Labelled photos from "Food101DataSet", an image-classification folder in mateng0915/Food101DataSet. The possible labels are: beverage, chicken nuggets, chicken rolls, chicken salad, donut, fried chicken, hamburger, hash browns, pizza, sandwich, toast.

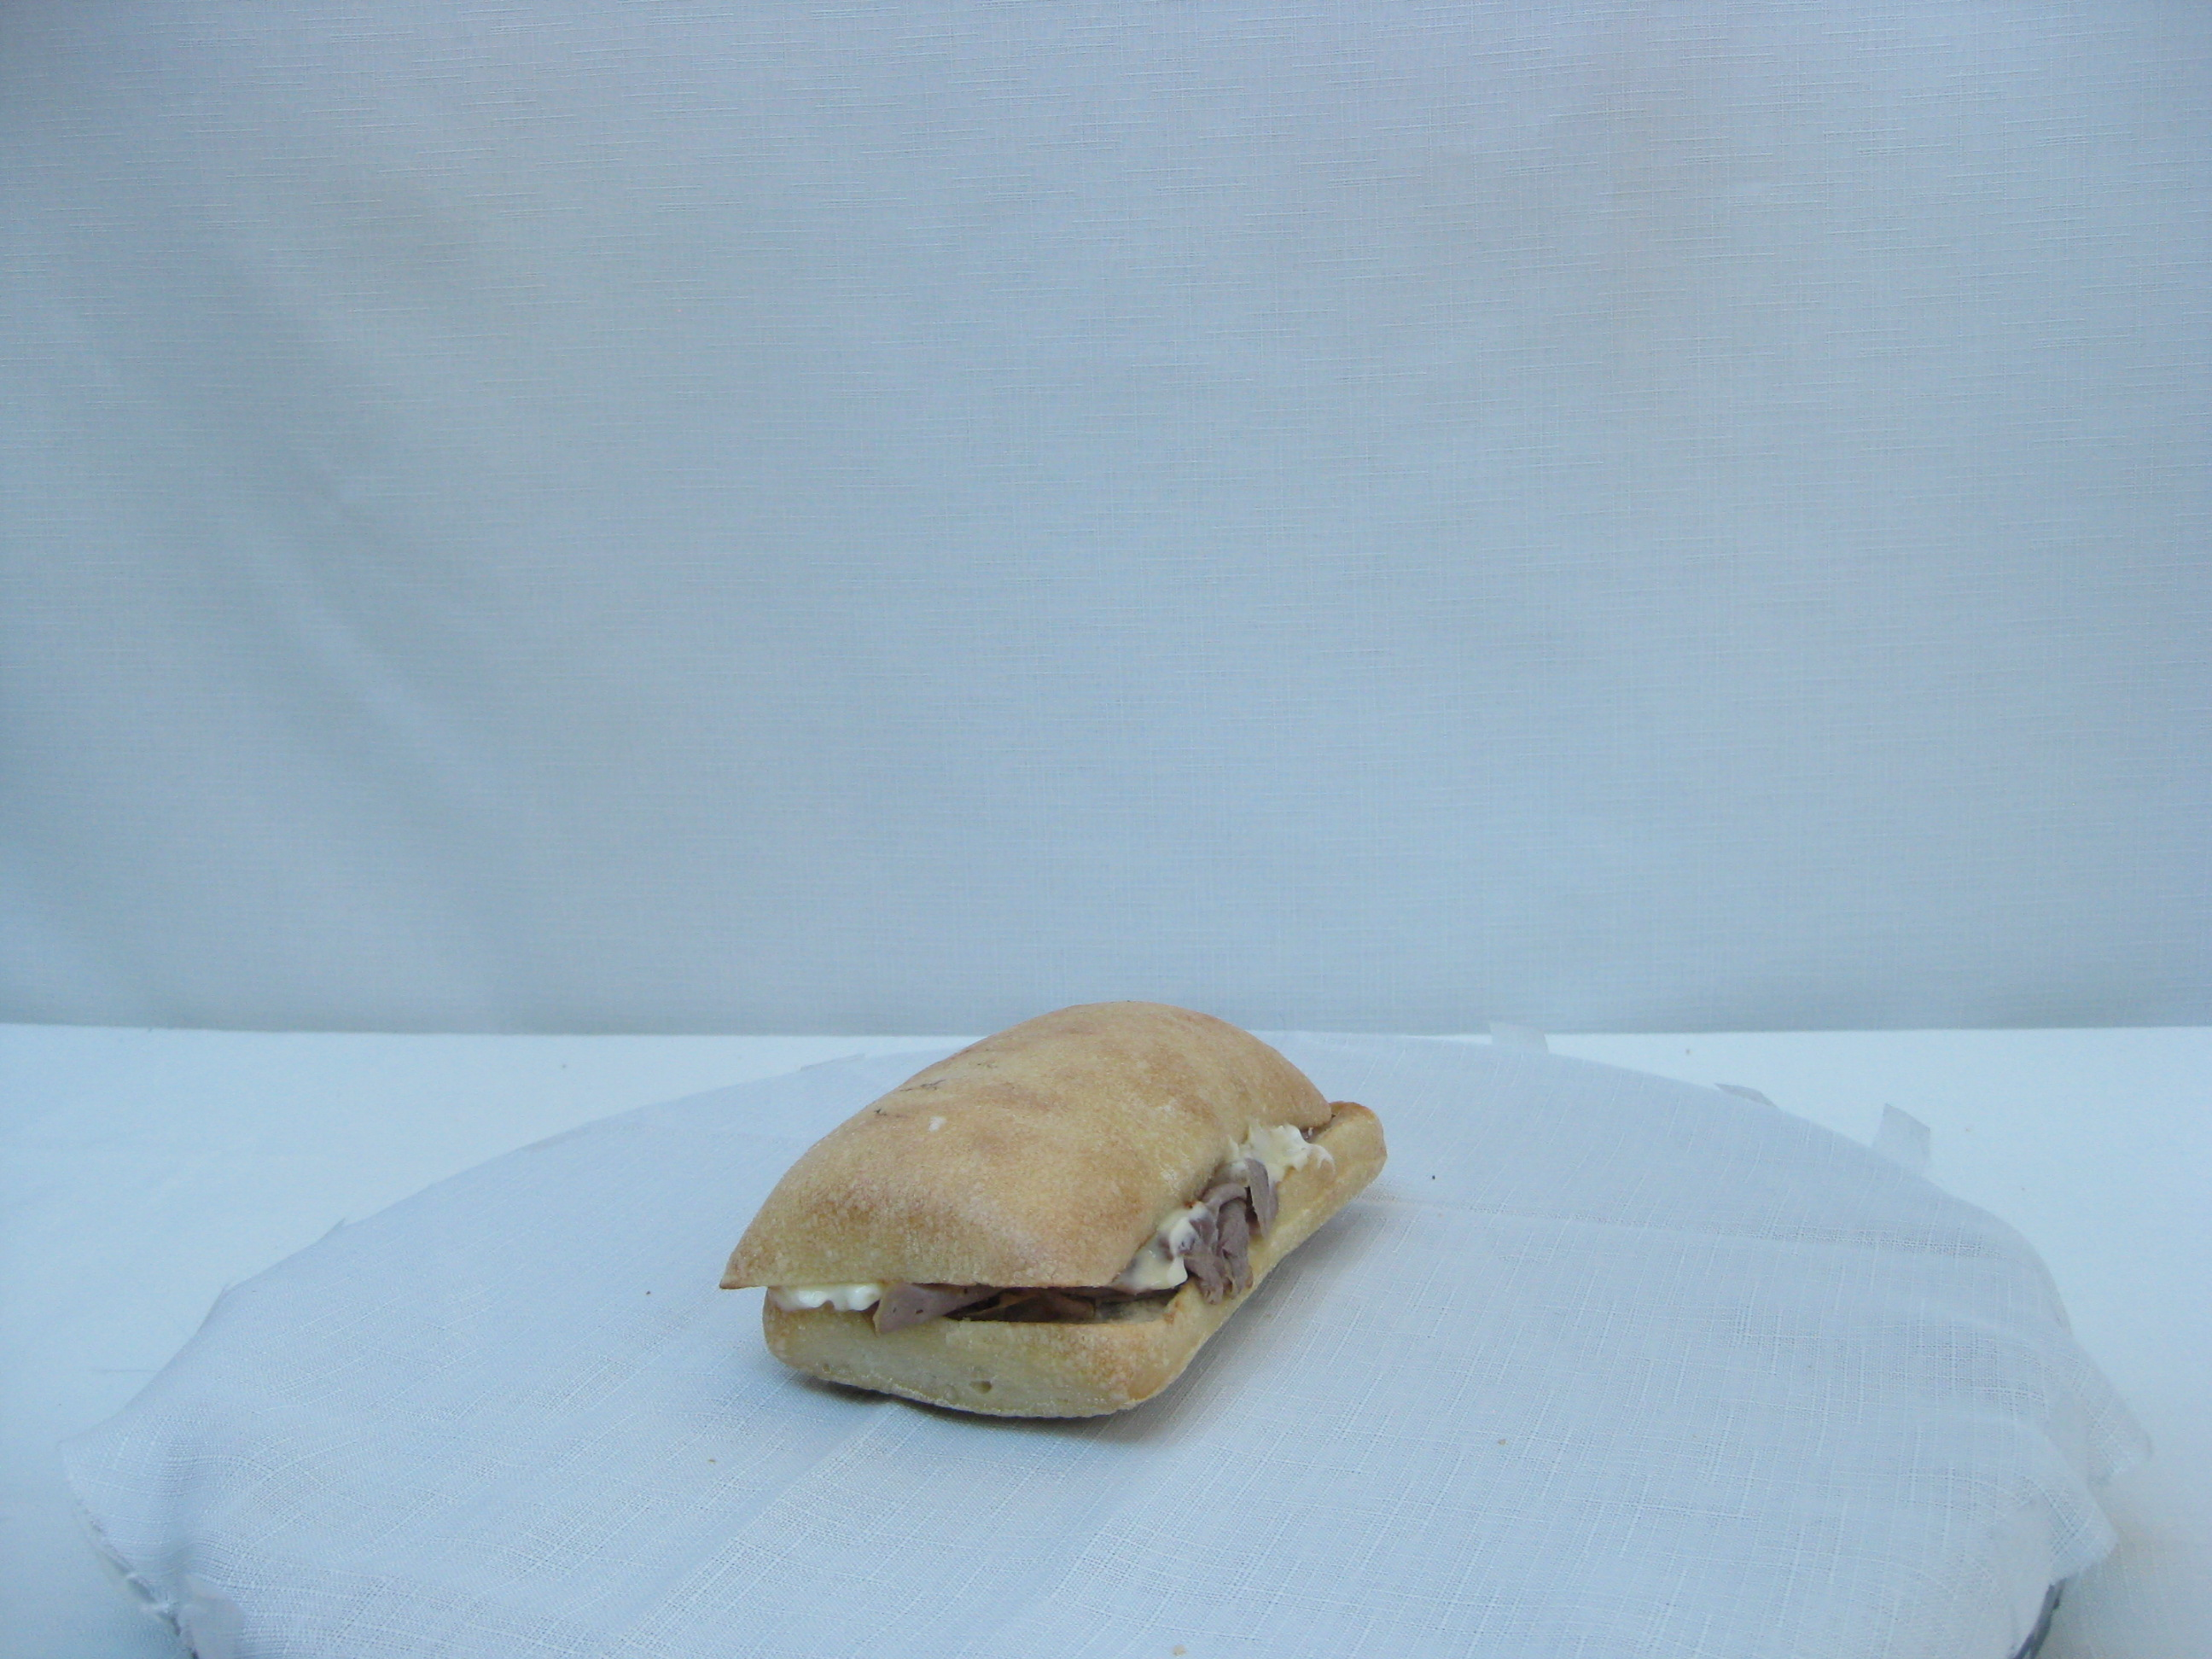
Label: sandwich

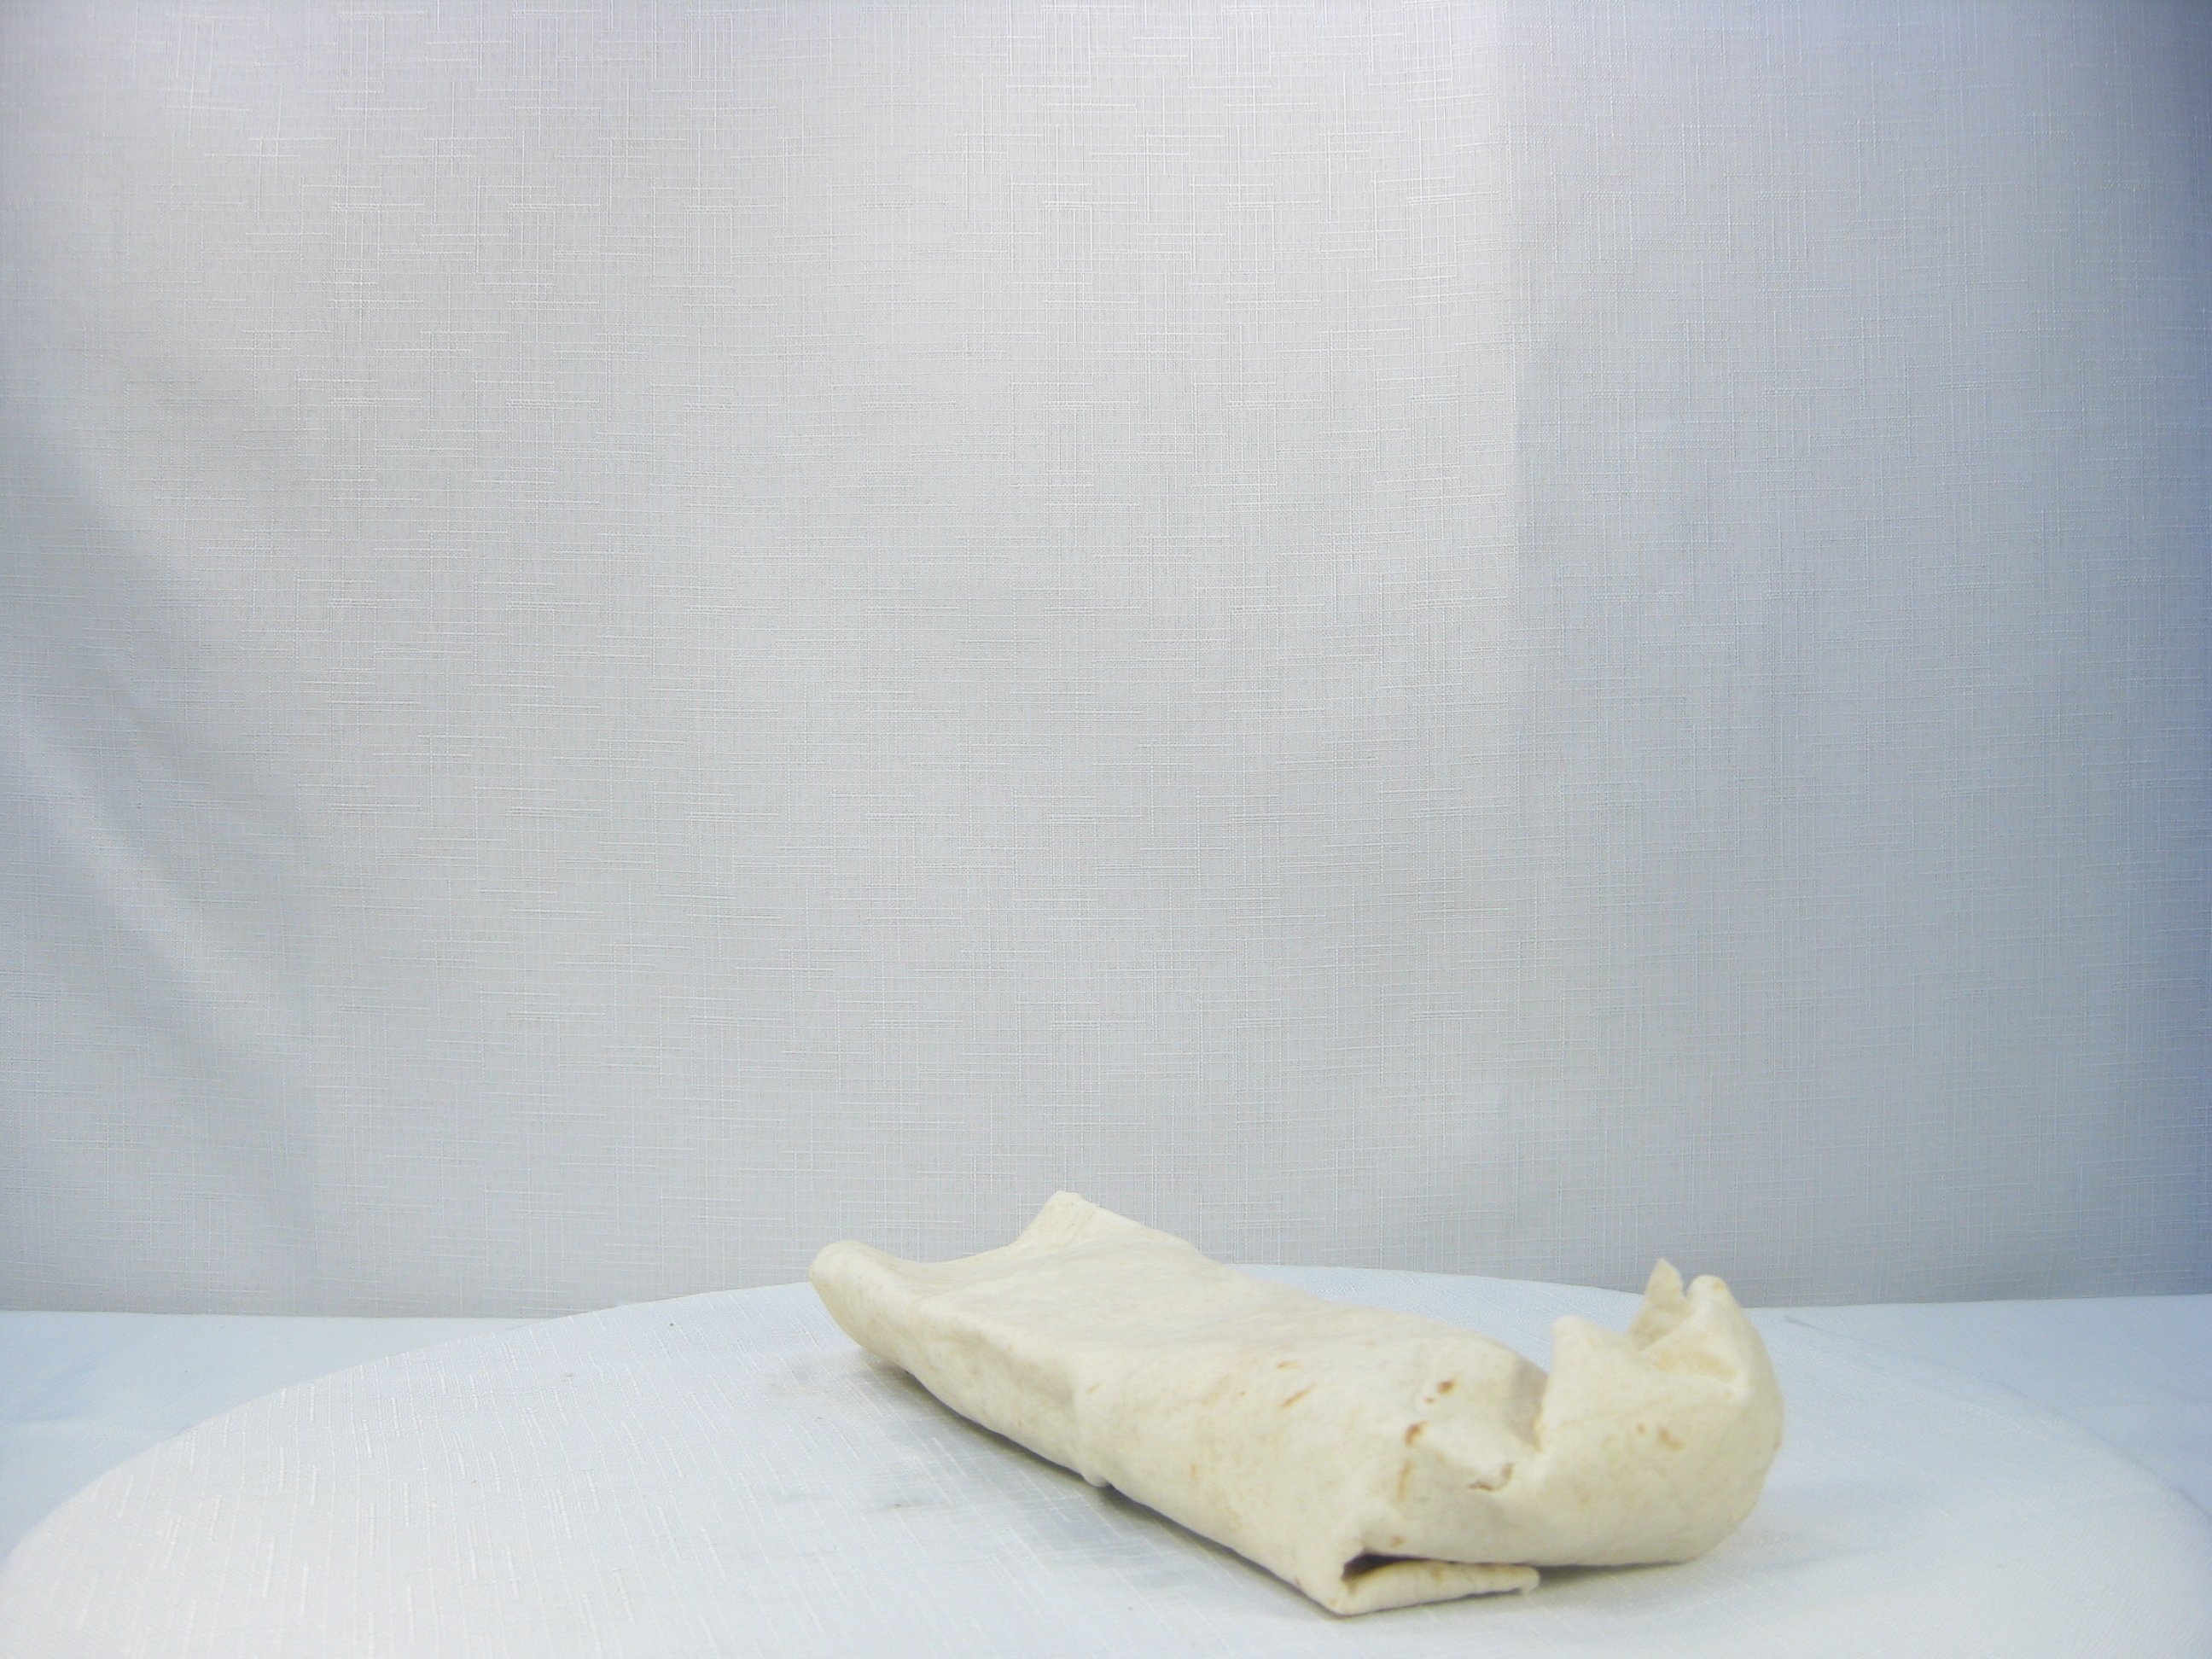
Label: chicken rolls

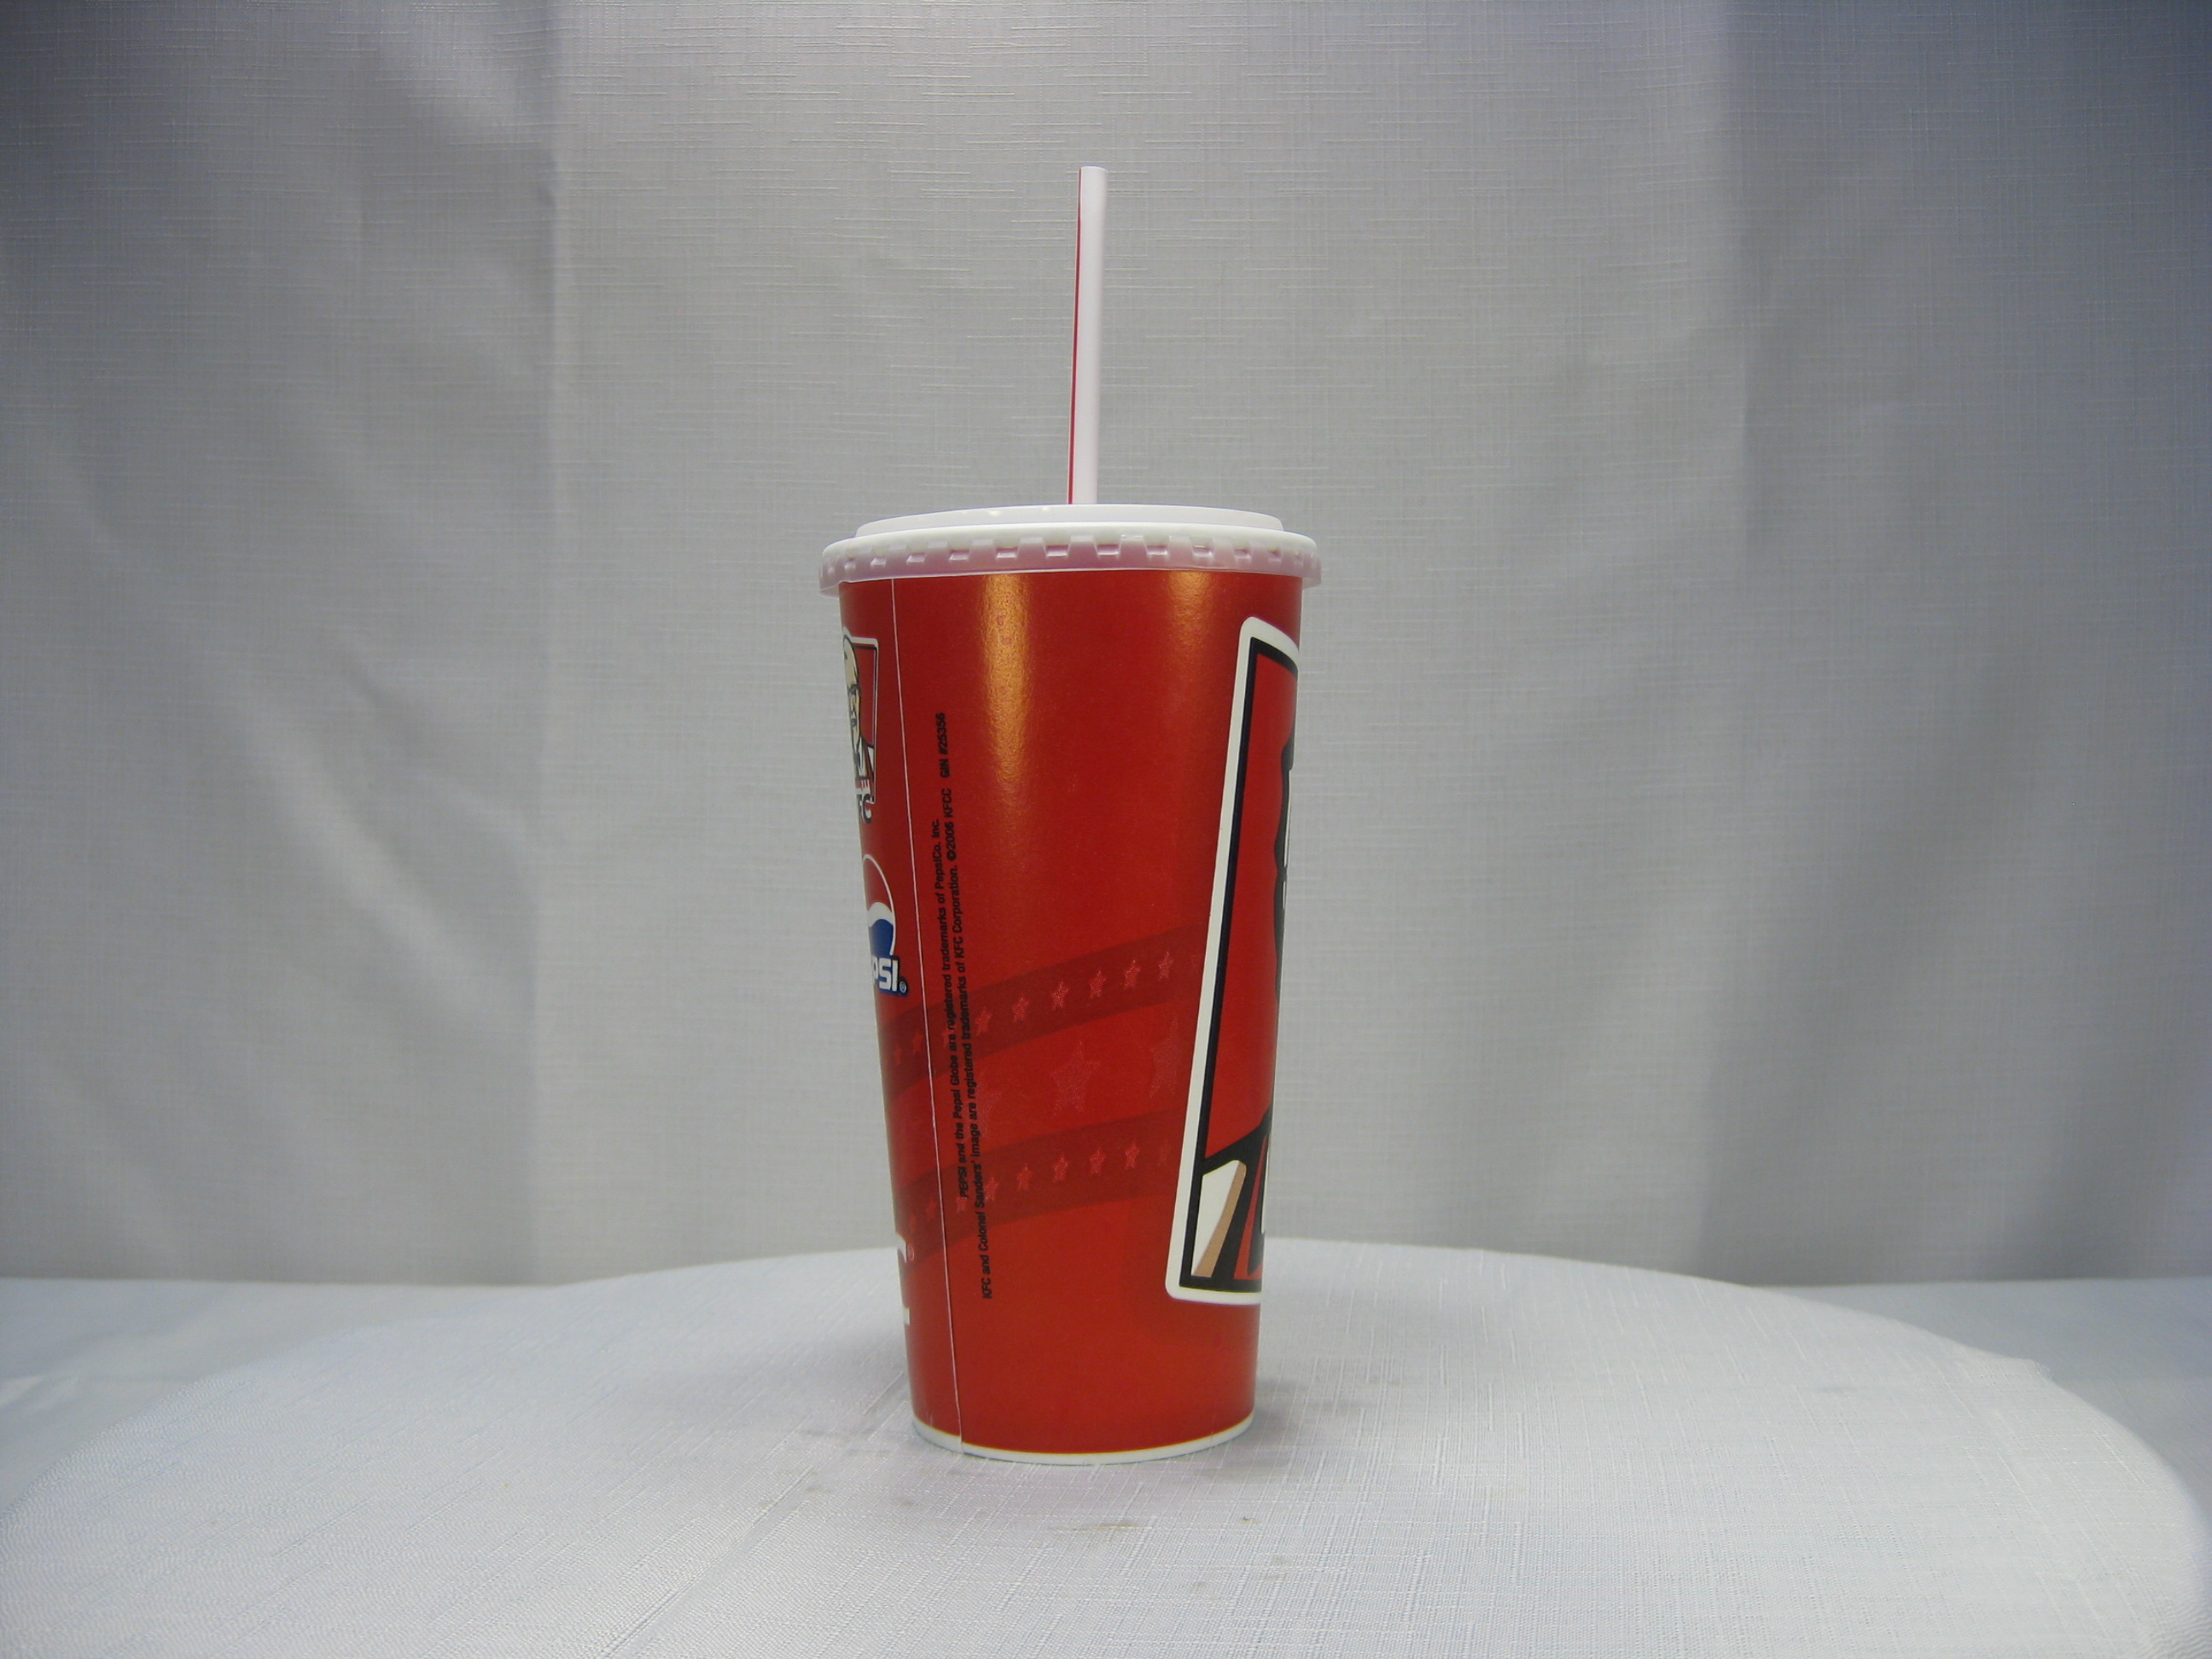
Label: beverage

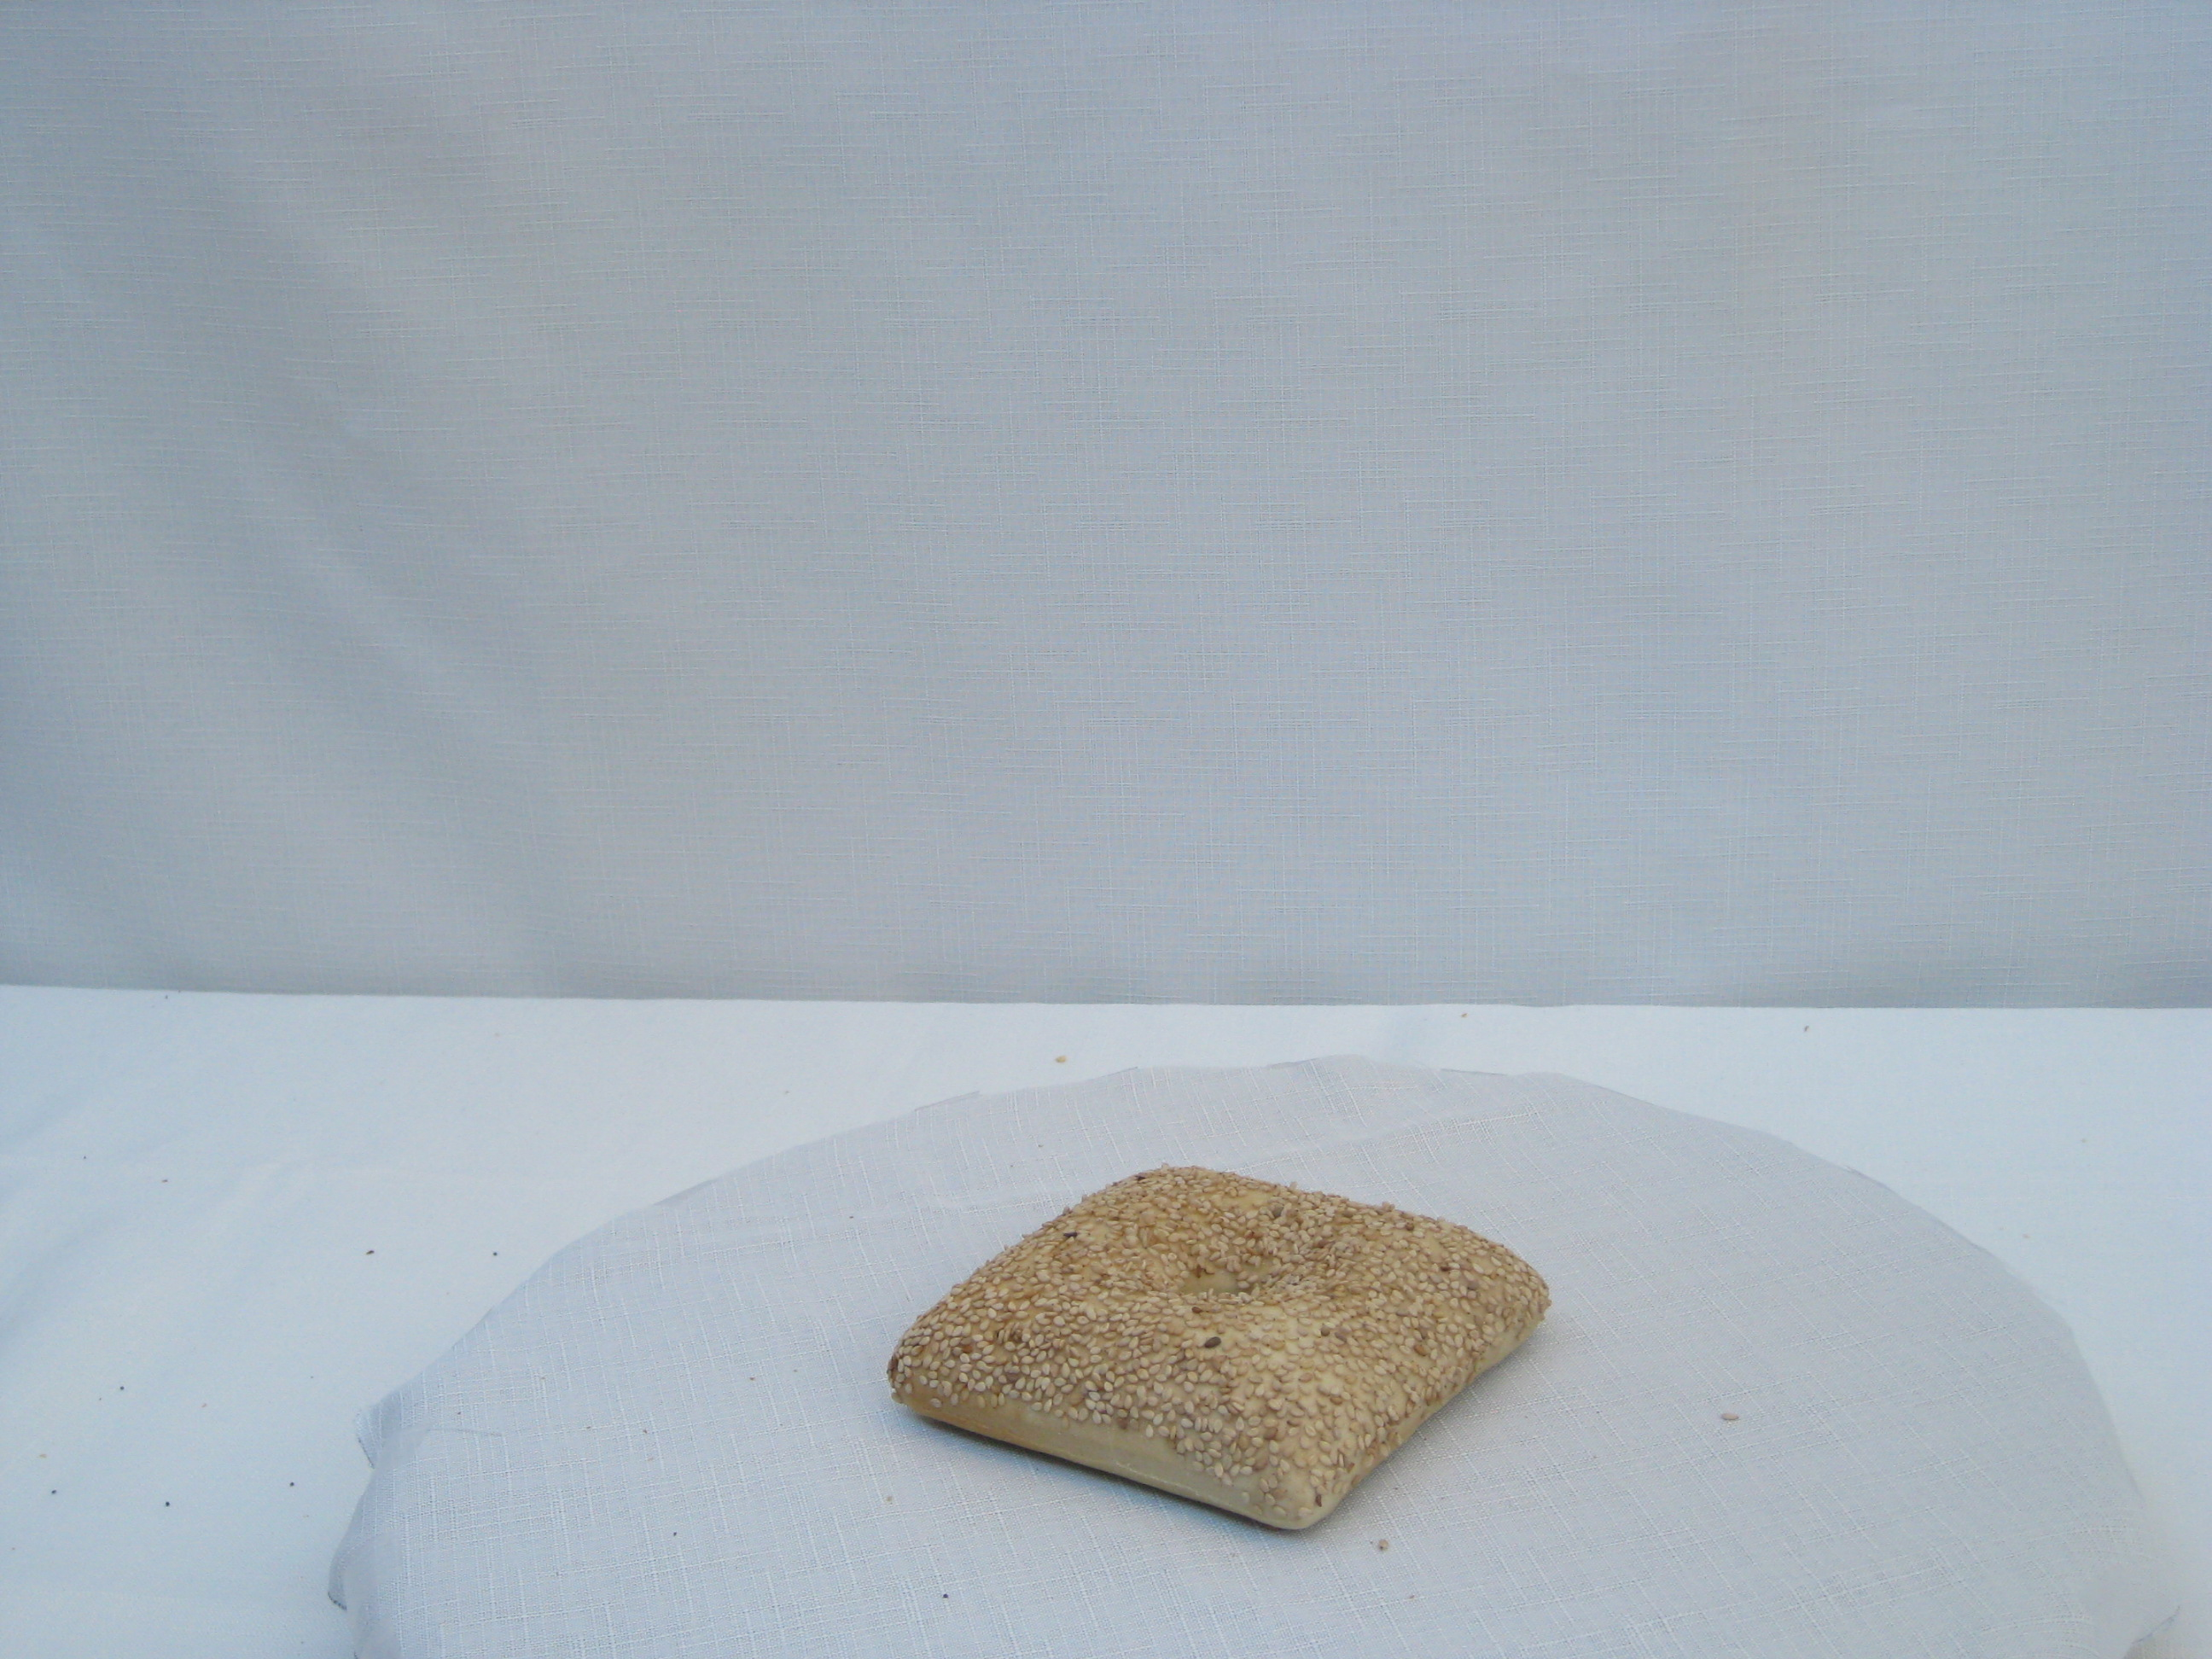
Label: hash browns

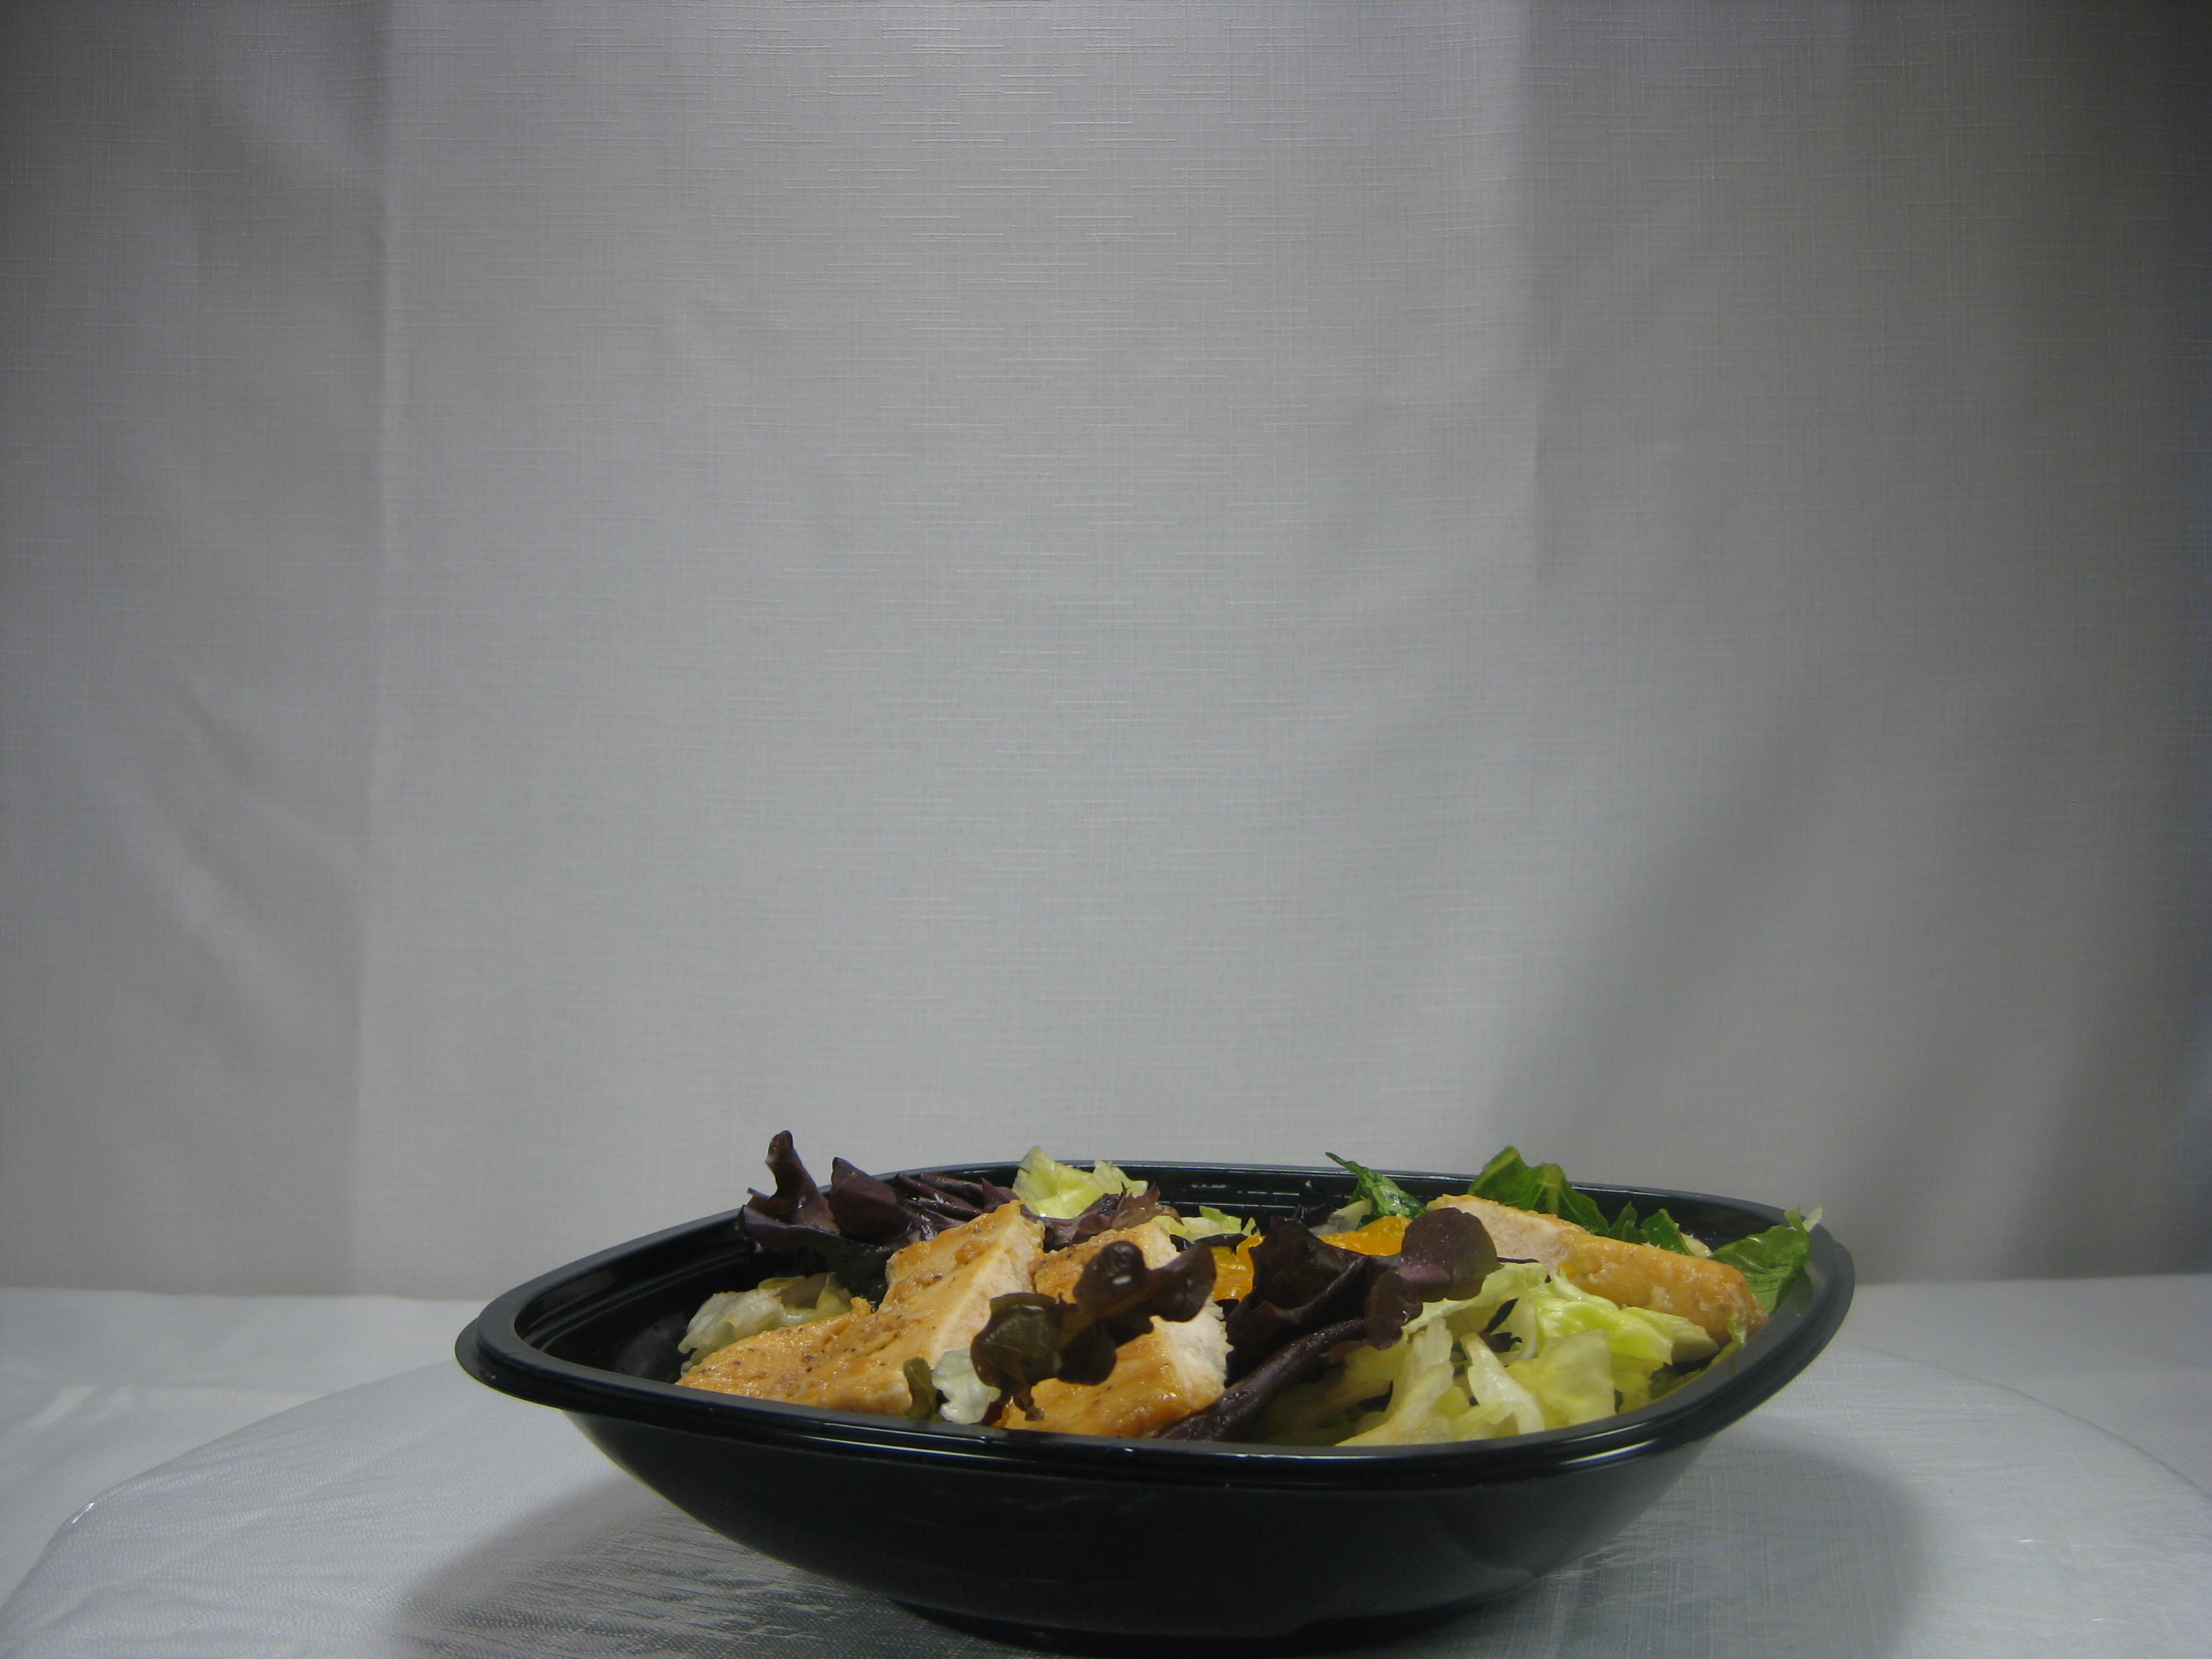
Label: chicken salad

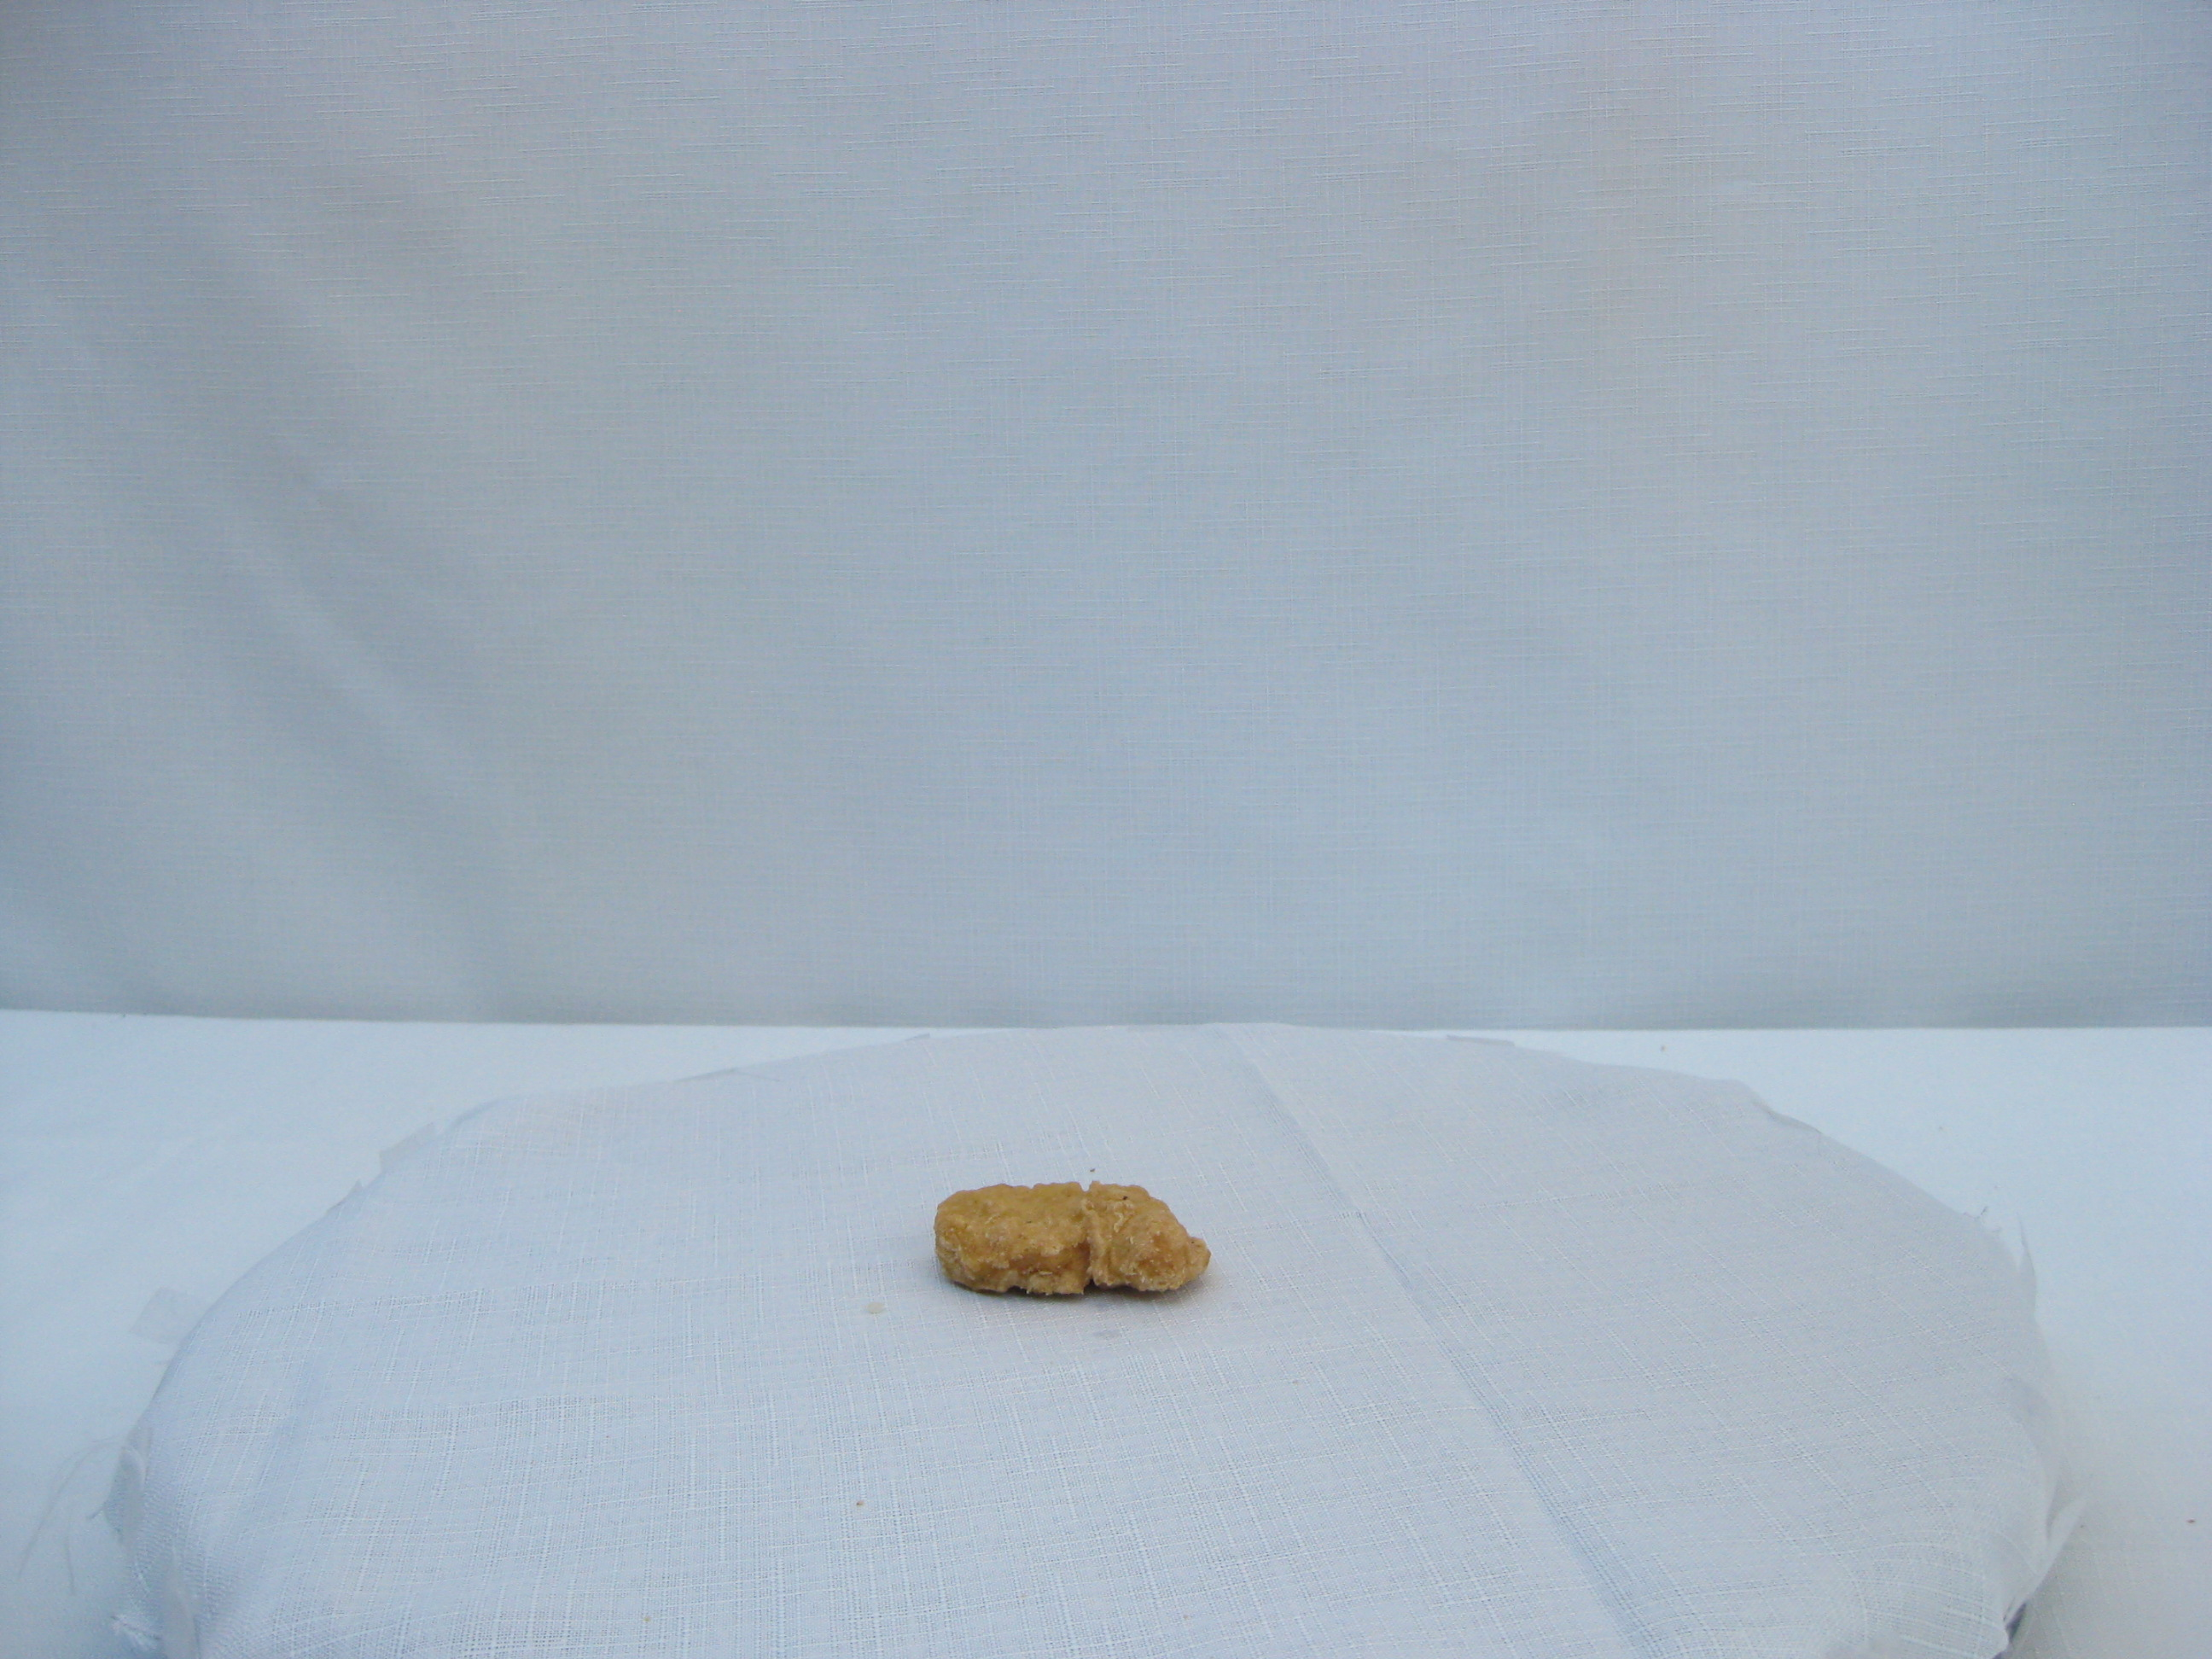
Label: chicken nuggets
